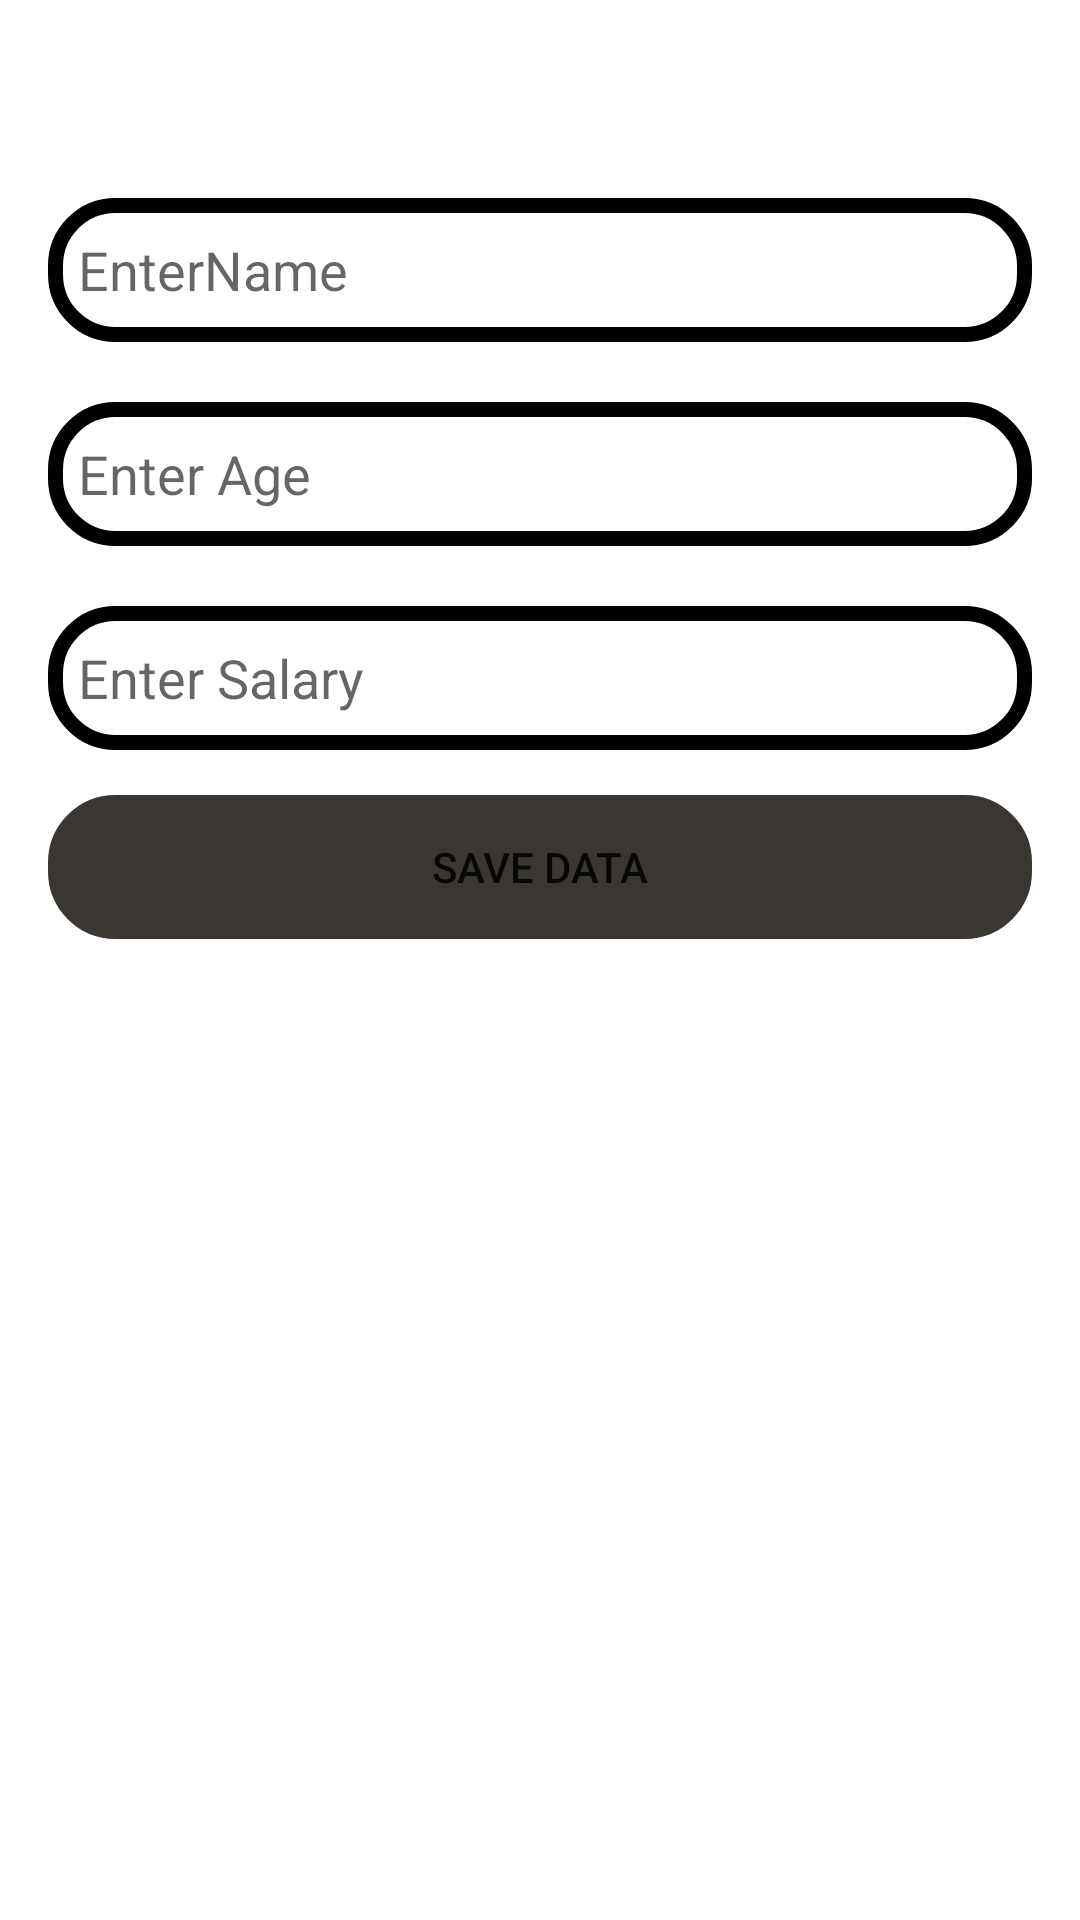

Write the Android layout XML for this screen, with the resource values it uses.
<!-- AndroidManifest.xml: application theme Theme.DrugAbuseApp -->
<!-- res/layout/activity_insertion.xml -->
<?xml version="1.0" encoding="utf-8"?>
<LinearLayout xmlns:android="http://schemas.android.com/apk/res/android"
    xmlns:app="http://schemas.android.com/apk/res-auto"
    xmlns:tools="http://schemas.android.com/tools"
    android:layout_width="match_parent"
    android:layout_height="match_parent"
    android:orientation="vertical"
    android:padding="16dp"
    tools:context=".activities.InsertionActivity">

    <EditText
        android:id="@+id/etEmpName"
        android:layout_width="match_parent"
        android:layout_height="wrap_content"
        android:layout_marginTop="50dp"
        android:background="@drawable/border"
        android:ems="10"
        android:hint="EnterName"
        android:minHeight="48dp"
        android:paddingStart="10dp" />

    <EditText
        android:id="@+id/etEmpAge"
        android:layout_width="match_parent"
        android:layout_height="wrap_content"
        android:layout_marginTop="20dp"
        android:background="@drawable/border"
        android:ems="10"
        android:hint="Enter Age"
        android:minHeight="48dp"
        android:paddingStart="10dp" />

    <EditText
        android:id="@+id/etEmptySalary"
        android:layout_width="match_parent"
        android:layout_height="wrap_content"
        android:layout_marginTop="20dp"
        android:background="@drawable/border"
        android:ems="10"
        android:hint="Enter Salary"
        android:minHeight="48dp"
        android:paddingStart="10dp" />

    <Button
        android:id="@+id/etSaveButton"
        android:layout_width="match_parent"
        android:layout_height="wrap_content"
        android:layout_marginTop="15dp"
        android:background="@drawable/border"
        android:backgroundTint="#3A3732"
        android:text="save Data" />

</LinearLayout>
<!-- resources referenced by this layout -->
<resources>
  <!-- drawable border (drawable) -->
  <?xml version="1.0" encoding="utf-8"?>
  <shape xmlns:android="http://schemas.android.com/apk/res/android">
  <stroke android:color="@color/black" android:width="5dp" />
      <corners android:radius="20dp"/>
  </shape>
  <style name="Theme.DrugAbuseApp" parent="Theme.MaterialComponents.DayNight.DarkActionBar">
          
          <item name="colorPrimary">@color/black</item>
          <item name="colorPrimaryVariant">@color/purple_700</item>
          <item name="colorOnPrimary">@color/white</item>
          
          <item name="colorSecondary">@color/teal_200</item>
          <item name="colorSecondaryVariant">@color/teal_700</item>
          <item name="colorOnSecondary">@color/black</item>
          
          <item name="android:statusBarColor">?attr/colorPrimaryVariant</item>
          
      </style>
  <!-- not gathered from this repository: default colours our renderer supplied (Android Studio template values) -->
  <color name="purple_700">#FF3700B3</color>
  <color name="teal_200">#FF03DAC5</color>
  <color name="teal_700">#FF018786</color>
  <color name="black">#FF000000</color>
  <color name="white">#FFFFFFFF</color>
</resources>
